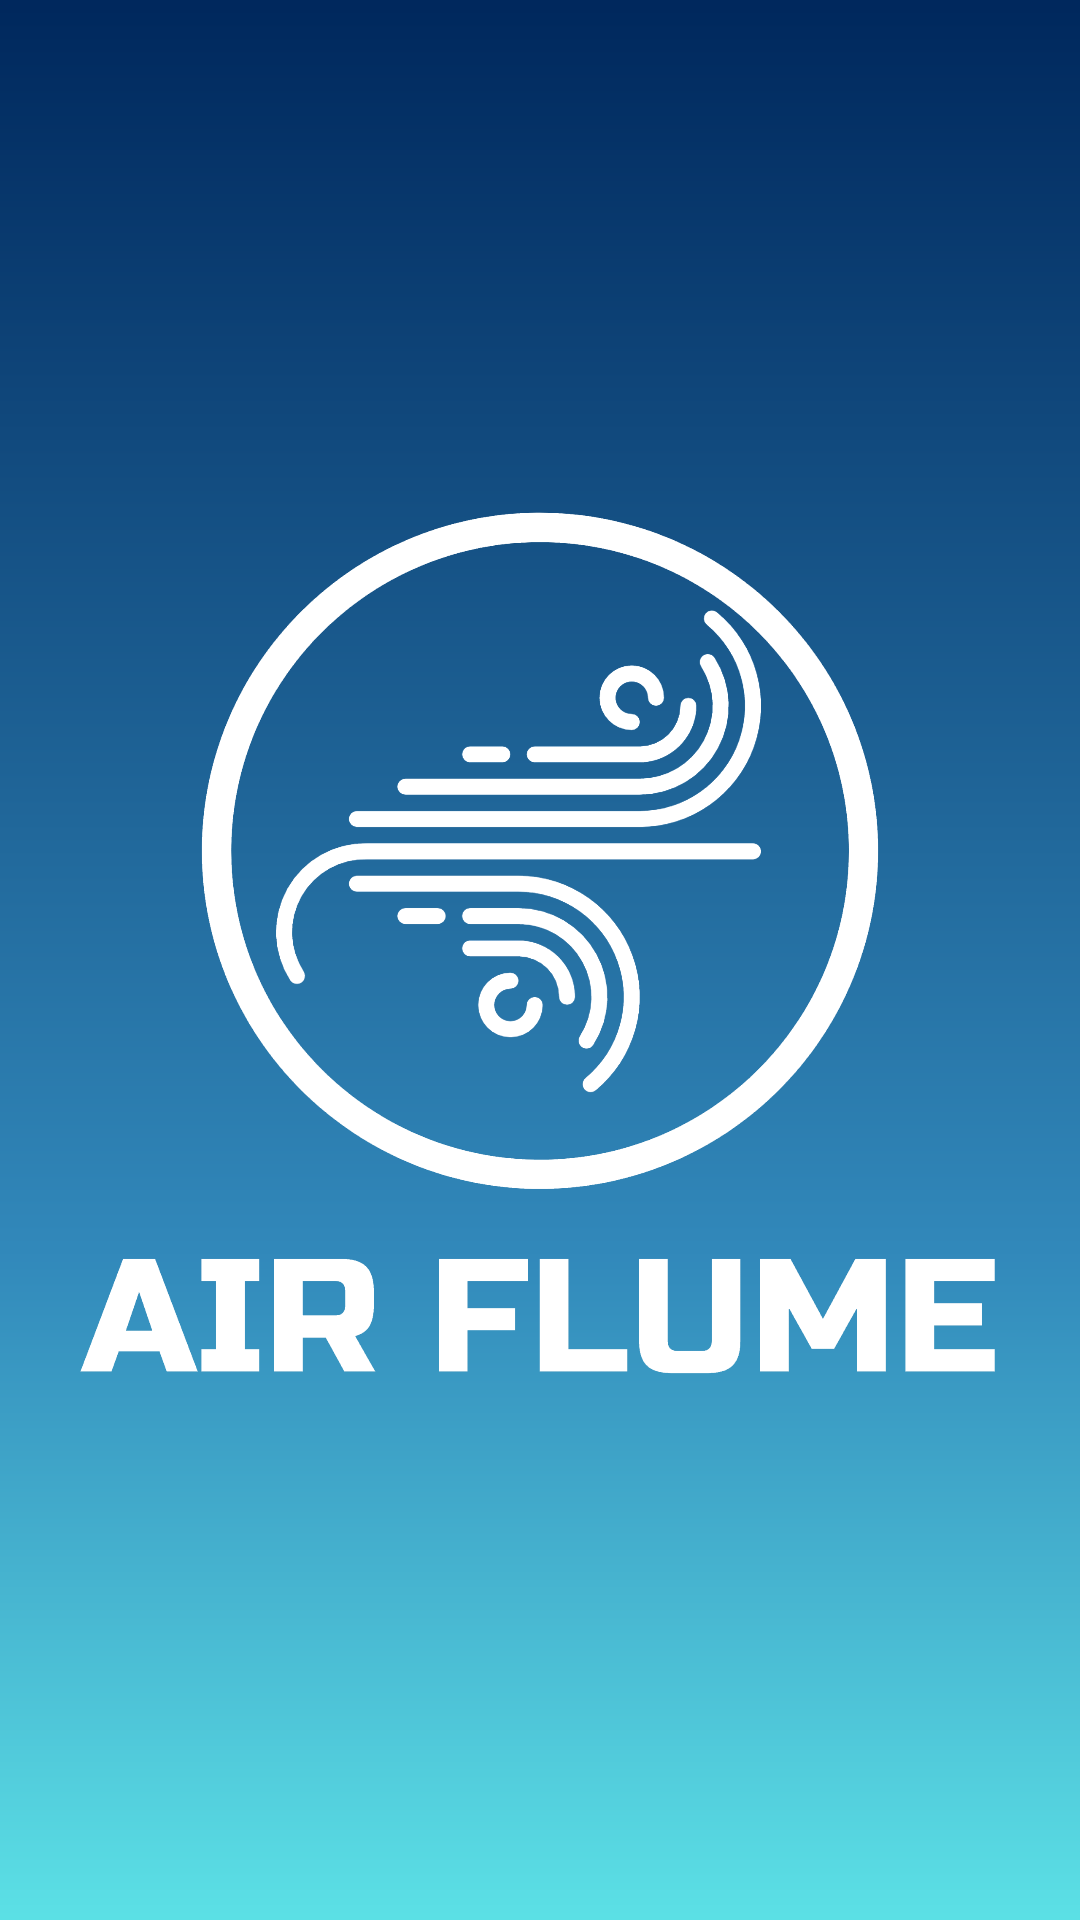

This screen was rendered from an Android layout file. Write that file and the resources it references.
<!-- AndroidManifest.xml: application theme Theme.Amstairflumtest -->
<!-- res/layout/activity_splash_screen.xml -->
<?xml version="1.0" encoding="utf-8"?>
<RelativeLayout xmlns:android="http://schemas.android.com/apk/res/android"
    xmlns:app="http://schemas.android.com/apk/res-auto"
    xmlns:tools="http://schemas.android.com/tools"
    android:layout_width="match_parent"
    android:layout_height="match_parent"
    android:background="@drawable/fondo"
    tools:context=".SplashScreen">


    <LinearLayout
        android:layout_width="match_parent"
        android:layout_height="match_parent">

        <ImageView
            android:id="@+id/imageView"
            android:layout_width="match_parent"
            android:layout_height="match_parent"
            app:layout_constraintTop_toTopOf="parent"
            app:srcCompat="@drawable/logo"
            tools:layout_editor_absoluteX="16dp" />
    </LinearLayout>
</RelativeLayout>
<!-- resources referenced by this layout -->
<resources>
  <!-- drawable fondo: png bitmap (drawable, 14499 bytes) -->
  <!-- drawable logo: png bitmap (drawable, 215805 bytes) -->
  <style name="Theme.Amstairflumtest" parent="Theme.MaterialComponents.DayNight.NoActionBar">
          
          <item name="colorPrimary">@color/purple_500</item>
          <item name="colorPrimaryVariant">@color/purple_700</item>
          <item name="colorOnPrimary">@color/white</item>
          
          <item name="colorSecondary">@color/teal_200</item>
          <item name="colorSecondaryVariant">@color/teal_700</item>
          <item name="colorOnSecondary">@color/black</item>
          
          <item name="android:statusBarColor" tools:targetApi="l">?attr/colorPrimaryVariant</item>
          
      </style>
  <color name="purple_500">#FF6200EE</color>
  <color name="purple_700">#FF3700B3</color>
  <color name="white">#FFFFFFFF</color>
  <color name="teal_200">#FF03DAC5</color>
  <color name="teal_700">#FF018786</color>
  <color name="black">#FF000000</color>
</resources>
